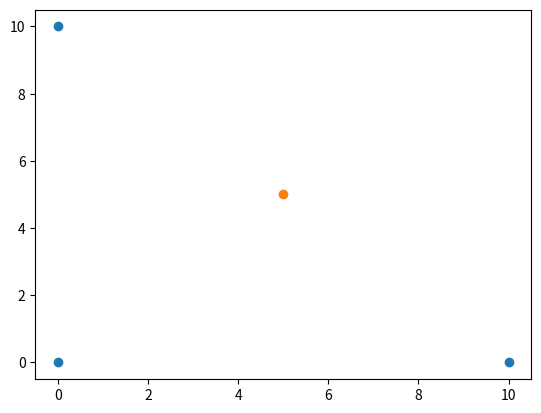

Reproduce this figure in Python.
import numpy as np
import math
import matplotlib.pyplot as plt

COT_MAX = 100000000

test_beacon_position = ((0, 0), (10, 0), (0, 10))
angles = (math.pi, math.pi/2,  3*math.pi/2)


def check_boundaries(max_value, *args):
    result = []
    for value in args:
        if value > max_value:
            value = max_value
        elif value < - max_value:
            value = -max_value

        result.append(value)
    return result

def calculate_position(angles, positions):
    
    cot_12 = 1 / math.tan(angles[1] - angles[0])
    cot_23 = 1 / math.tan(angles[2] - angles[1])
    cot_31 = (1.0 - cot_12 * cot_23) / (cot_12 + cot_23)

    cot_12, cot_23, cot_31 = check_boundaries(COT_MAX, cot_12, cot_23, cot_31)

    x1_ = positions[0][0] - positions[1][0]
    y1_ = positions[0][1] - positions[1][1]
    x3_ = positions[2][0] - positions[1][0]
    y3_ = positions[2][1] - positions[1][1]

    c12x = x1_ + cot_12 * y1_
    c12y = y1_ - cot_12 * x1_

    c23x = x3_ - cot_23 * y3_
    c23y = y3_ + cot_23 * x3_

    c31x = (x3_ + x1_) + cot_31 * (y3_ - y1_)
    c31y = (y3_ + y1_) - cot_31 * (x3_ - x1_)

    k31 = (x3_ * x1_) + (y3_ * y1_) + cot_31 * ((y3_ * x1_) - (x3_ * y1_))

    D = (c12x - c23x) * (c23y - c31y) - (c23x - c31x) * (c12y - c23y)
    invD = 1.0 / D

    K = k31 * invD

    X = K * (c12y - c23y) + positions[1][0]
    Y = K * (c23x - c12x) + positions[1][1]

    Q = abs(invD)

    return X, Y

print(calculate_position(angles, test_beacon_position))
x = []
y = []
for point in test_beacon_position:
    x.append(point[0])
    y.append(point[1])
plt.scatter(x, y)
x, y = calculate_position(angles, test_beacon_position)
plt.scatter(x, y)
plt.show()


